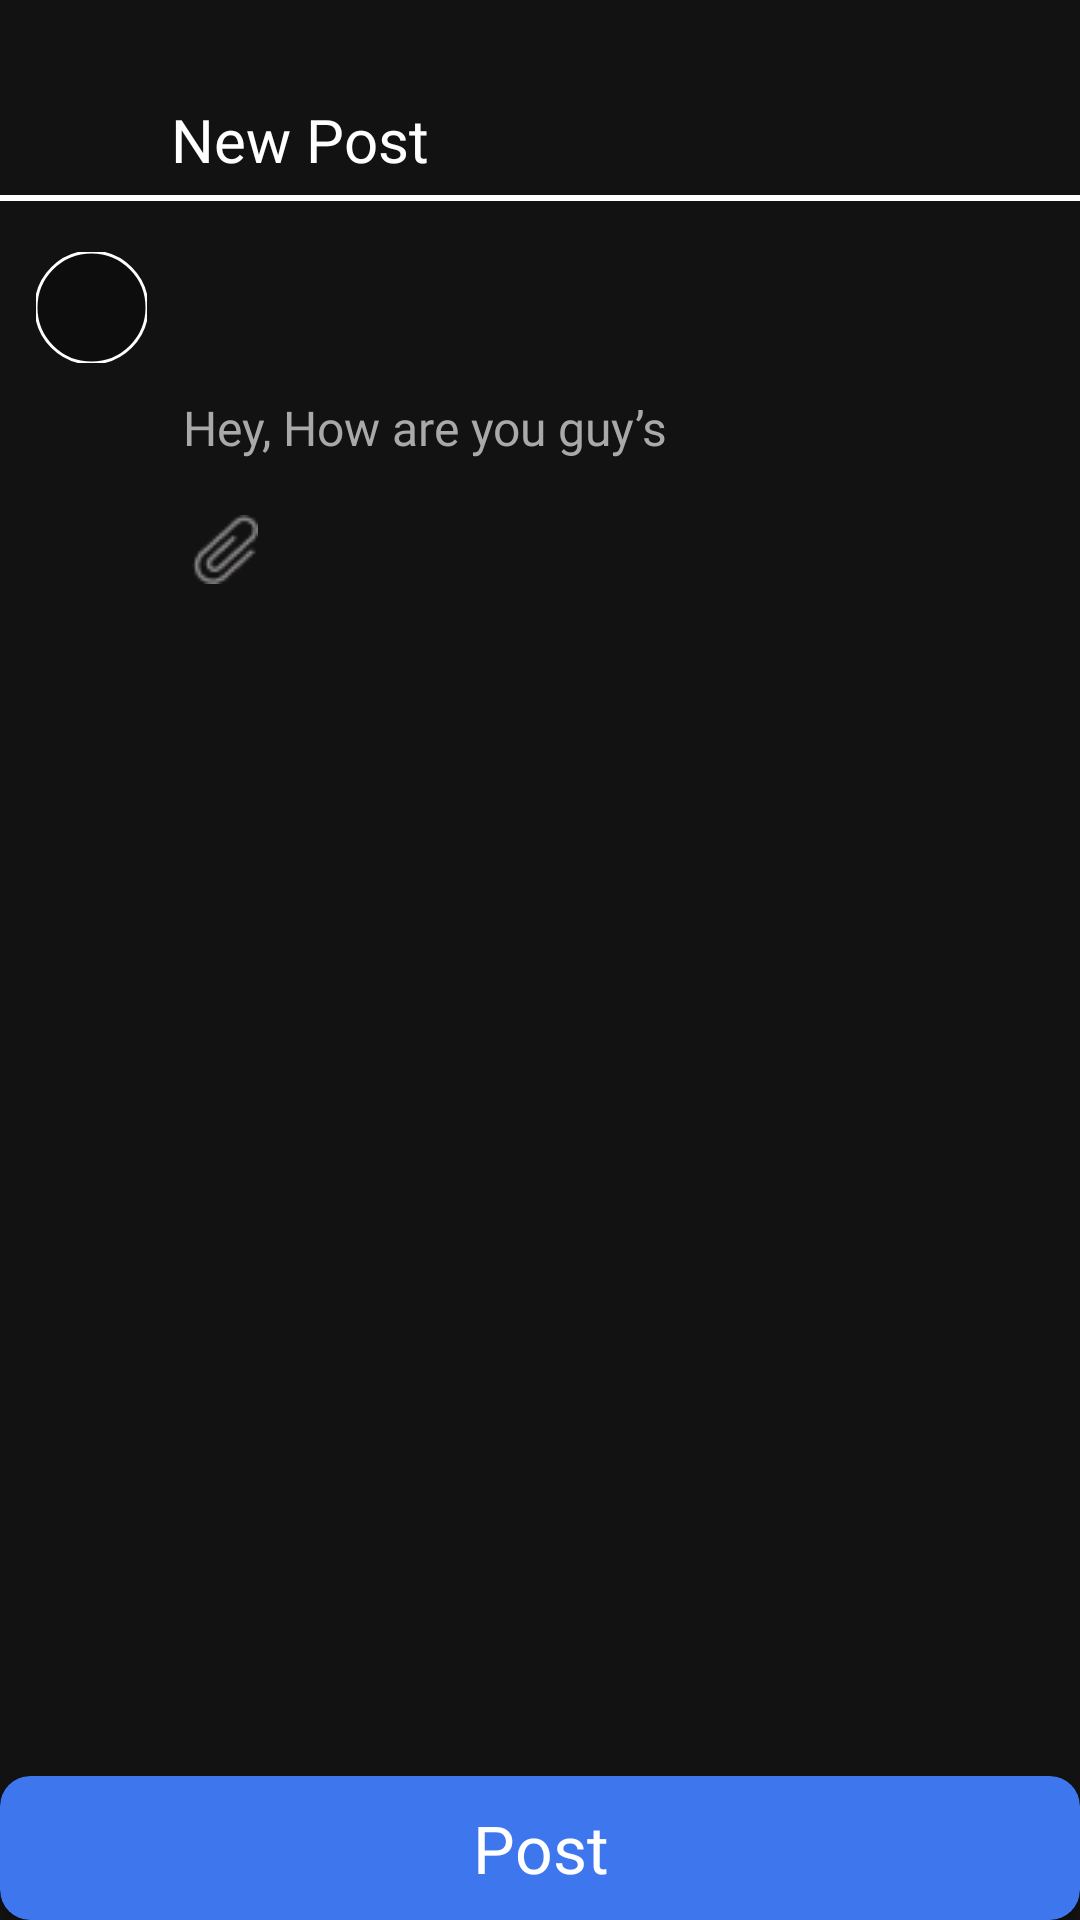

The Android layout XML behind this screen, and the referenced resources:
<!-- AndroidManifest.xml: application theme Theme.Frenz -->
<!-- res/layout/fragment_write.xml -->
<?xml version="1.0" encoding="utf-8"?>
<androidx.constraintlayout.widget.ConstraintLayout xmlns:android="http://schemas.android.com/apk/res/android"
    xmlns:app="http://schemas.android.com/apk/res-auto"
    xmlns:tools="http://schemas.android.com/tools"
    android:layout_width="match_parent"
    android:layout_height="match_parent"
    android:background="#121212"
    tools:context=".homeActivity.fragment.WriteFragment">

    <ImageView
        android:id="@+id/cross_btn"
        android:layout_width="37dp"
        android:layout_height="37dp"
        android:scaleType="centerCrop"
        android:src="@drawable/cross_shape"
        app:layout_constraintBottom_toTopOf="@+id/lineImageView"
        app:layout_constraintEnd_toStartOf="@+id/textView2"
        app:layout_constraintHorizontal_bias="0.555"
        app:layout_constraintStart_toStartOf="parent"
        app:layout_constraintTop_toTopOf="parent"
        app:layout_constraintVertical_bias="0.857"
        android:contentDescription="@string/crossbtn" />

    <TextView
        android:id="@+id/textView2"
        android:layout_width="wrap_content"
        android:layout_height="wrap_content"
        android:layout_marginTop="8dp"
        android:fontFamily="@font/inter_bold"
        android:paddingStart="20dp"
        android:paddingTop="25dp"
        android:paddingEnd="20dp"
        android:text="@string/new_post"
        android:textColor="@color/white"
        android:textSize="20sp"
        app:layout_constraintEnd_toEndOf="parent"
        app:layout_constraintHorizontal_bias="0.158"
        app:layout_constraintStart_toStartOf="parent"
        app:layout_constraintTop_toTopOf="parent" />

    <ImageView
        android:id="@+id/lineImageView"
        android:layout_width="match_parent"
        android:layout_height="wrap_content"
        android:layout_marginTop="5dp"
        android:contentDescription="@string/line"
        android:src="@drawable/line_drawable"
        app:layout_constraintBottom_toBottomOf="parent"
        app:layout_constraintEnd_toEndOf="parent"
        app:layout_constraintStart_toStartOf="parent"
        app:layout_constraintTop_toBottomOf="@+id/textView2"
        app:layout_constraintVertical_bias="0.0" />

    <com.google.android.material.imageview.ShapeableImageView
        android:id="@+id/profile_picture_new_post"
        android:layout_width="37dp"
        android:layout_height="37dp"
        android:layout_gravity="center"
        android:layout_marginStart="12dp"
        android:layout_marginTop="24dp"
        android:background="#DC6161"
        android:scaleType="centerCrop"
        android:src="@drawable/card_rectangle"
        app:layout_constraintStart_toStartOf="parent"
        app:layout_constraintTop_toBottomOf="@+id/textView2"
        app:shapeAppearanceOverlay="@style/circular"
        app:strokeColor="@color/white"
        app:strokeWidth="1dp" />

    <TextView
        android:id="@+id/profile_name_new_post"
        android:layout_width="wrap_content"
        android:layout_height="wrap_content"
        android:layout_marginStart="12dp"
        android:layout_marginTop="25dp"
        android:fontFamily="@font/inter_medium"
        android:text=""
        android:textColor="@color/white"
        android:textSize="16sp"
        app:layout_constraintStart_toEndOf="@+id/profile_picture_new_post"
        app:layout_constraintTop_toBottomOf="@+id/lineImageView" />

    <ImageView
        android:id="@+id/faltu"
        android:layout_width="37dp"
        android:layout_height="37dp"
        android:layout_marginTop="20dp"
        android:layout_marginEnd="16dp"
        android:visibility="invisible"
        android:background="@drawable/round_shape"
        android:contentDescription="profile_img"
        android:scaleType="centerCrop"
        android:src="@drawable/profile_btn"
        app:layout_constraintEnd_toEndOf="parent"
        app:layout_constraintTop_toBottomOf="@+id/lineImageView" />

    <EditText
        android:id="@+id/post_text"
        android:layout_width="0dp"
        android:layout_height="wrap_content"
        android:layout_marginTop="5dp"
        android:background="@drawable/no_underline"
        android:fontFamily="@font/roboto"
        android:hint="@string/hey_how_are_you_guy_s"
        android:importantForAutofill="no"
        android:inputType="textMultiLine"
        android:maxLines="15"
        android:minHeight="48dp"
        android:textColor="@color/white"
        android:textColorHint="#A9A9A9"
        android:textSize="16sp"
        app:layout_constraintEnd_toStartOf="@+id/faltu"
        app:layout_constraintHorizontal_bias="0.0"
        app:layout_constraintStart_toStartOf="@+id/profile_name_new_post"
        app:layout_constraintTop_toBottomOf="@+id/profile_name_new_post" />

    <ImageView
        android:id="@+id/add_image_btn"
        android:layout_width="wrap_content"
        android:layout_height="wrap_content"
        android:layout_marginStart="64dp"
        android:layout_marginTop="5dp"
        android:contentDescription="@string/insert_image_btn"
        android:scaleType="centerCrop"
        android:src="@drawable/insert_img"
        app:layout_constraintStart_toStartOf="parent"
        app:layout_constraintTop_toBottomOf="@+id/post_text" />


    <com.google.android.material.imageview.ShapeableImageView
        android:id="@+id/image_place_holder"
        android:layout_width="300dp"
        android:layout_height="300dp"
        android:layout_gravity="center"
        android:layout_marginTop="20dp"
        android:adjustViewBounds="true"
        android:background="#DC6161"
        android:rotation="0"
        android:scaleType="centerCrop"
        android:src="@drawable/card_rectangle"
        android:visibility="invisible"
        app:layout_constraintBottom_toTopOf="@+id/fragment_write_confirm_details_btn"
        app:layout_constraintEnd_toEndOf="parent"
        app:layout_constraintHorizontal_bias="0.495"
        app:layout_constraintStart_toStartOf="parent"
        app:layout_constraintTop_toBottomOf="@+id/add_image_btn"
        app:layout_constraintVertical_bias="0.0" />

    <androidx.cardview.widget.CardView
        android:id="@+id/fragment_write_confirm_details_btn"
        android:layout_width="match_parent"
        android:layout_height="wrap_content"
        android:backgroundTint="@color/confirm_enable"
        android:clickable="true"
        android:focusable="true"
        android:minHeight="48dp"
        app:cardCornerRadius="10dp"
        app:layout_constraintBottom_toBottomOf="parent"
        app:layout_constraintEnd_toEndOf="parent"
        app:layout_constraintStart_toStartOf="parent">

        <TextView
            android:layout_width="match_parent"
            android:layout_height="match_parent"
            android:layout_gravity="center"
            android:fontFamily="@font/roboto_medium"
            android:gravity="center"
            android:text="@string/post"
            android:textColor="@color/white"
            android:textSize="22sp" />
    </androidx.cardview.widget.CardView>

    <ProgressBar
        android:id="@+id/writeProgress"
        style="?android:attr/progressBarStyle"
        android:layout_width="wrap_content"
        android:layout_height="wrap_content"
        android:visibility="invisible"
        app:layout_constraintBottom_toBottomOf="@+id/fragment_write_confirm_details_btn"
        app:layout_constraintEnd_toEndOf="parent"
        app:layout_constraintHorizontal_bias="0.498"
        app:layout_constraintStart_toStartOf="parent"
        app:layout_constraintTop_toBottomOf="@+id/image_place_holder"
        app:layout_constraintVertical_bias="0.143" />


</androidx.constraintlayout.widget.ConstraintLayout>
<!-- resources referenced by this layout -->
<resources>
  <color name="confirm_enable">#3E76EE</color>
  <color name="white">#FFFFFFFF</color>
  <!-- drawable card_rectangle: png bitmap (drawable, 1600 bytes) -->
  <!-- drawable cross_shape (drawable) -->
  <layer-list xmlns:android="http://schemas.android.com/apk/res/android">
  
      
      <item
          android:left="25dp"
          android:right="25dp">
          <shape android:shape="rectangle">
              <solid android:color="@android:color/white" />
              <size android:height="5dp" />
          </shape>
      </item>
  
      
      <item
          android:top="25dp"
          android:bottom="25dp">
          <shape android:shape="rectangle">
              <solid android:color="@android:color/white" />
              <size android:width="5dp" />
          </shape>
      </item>
  
  </layer-list>
  <!-- drawable insert_img: png bitmap (drawable, 722 bytes) -->
  <!-- drawable line_drawable (drawable) -->
  <shape xmlns:android="http://schemas.android.com/apk/res/android">
      <solid android:color="@android:color/white" />
      <size android:height="2dp" />
  </shape>
  <!-- drawable no_underline (drawable) -->
  <layer-list xmlns:android="http://schemas.android.com/apk/res/android">
      <item android:drawable="@android:color/transparent" />
  </layer-list>
  <!-- drawable profile_btn: png bitmap (drawable, 557 bytes) -->
  <!-- drawable round_shape (drawable) -->
  <shape xmlns:android="http://schemas.android.com/apk/res/android">
      <solid android:color="@android:color/transparent" />
      <corners android:radius="50dp" />
      <stroke
          android:color="@android:color/white"
          android:width="2dp" />
  </shape>
  <string name="crossbtn">crossBtn</string>
  <string name="hey_how_are_you_guy_s">Hey, How are you guy’s</string>
  <string name="insert_image_btn">Insert_image Btn</string>
  <string name="line">Line</string>
  <string name="new_post">New Post</string>
  <string name="post">Post</string>
  <style name="circular">
          <item name="cornerFamily">rounded</item>
          <item name="cornerSize">50%</item>
      </style>
  <style name="Theme.Frenz" parent="Base.Theme.Frenz" />
  <style name="Base.Theme.Frenz" parent="Theme.Material3.DayNight.NoActionBar">
          
          
          <item name="colorPrimary">@color/confirm_enable</item>
          <item name="colorPrimaryDark">@color/black</item>
  
          
          <item name="colorAccent">@color/confirm_enable</item>
      </style>
  <color name="black">#FF000000</color>
</resources>
